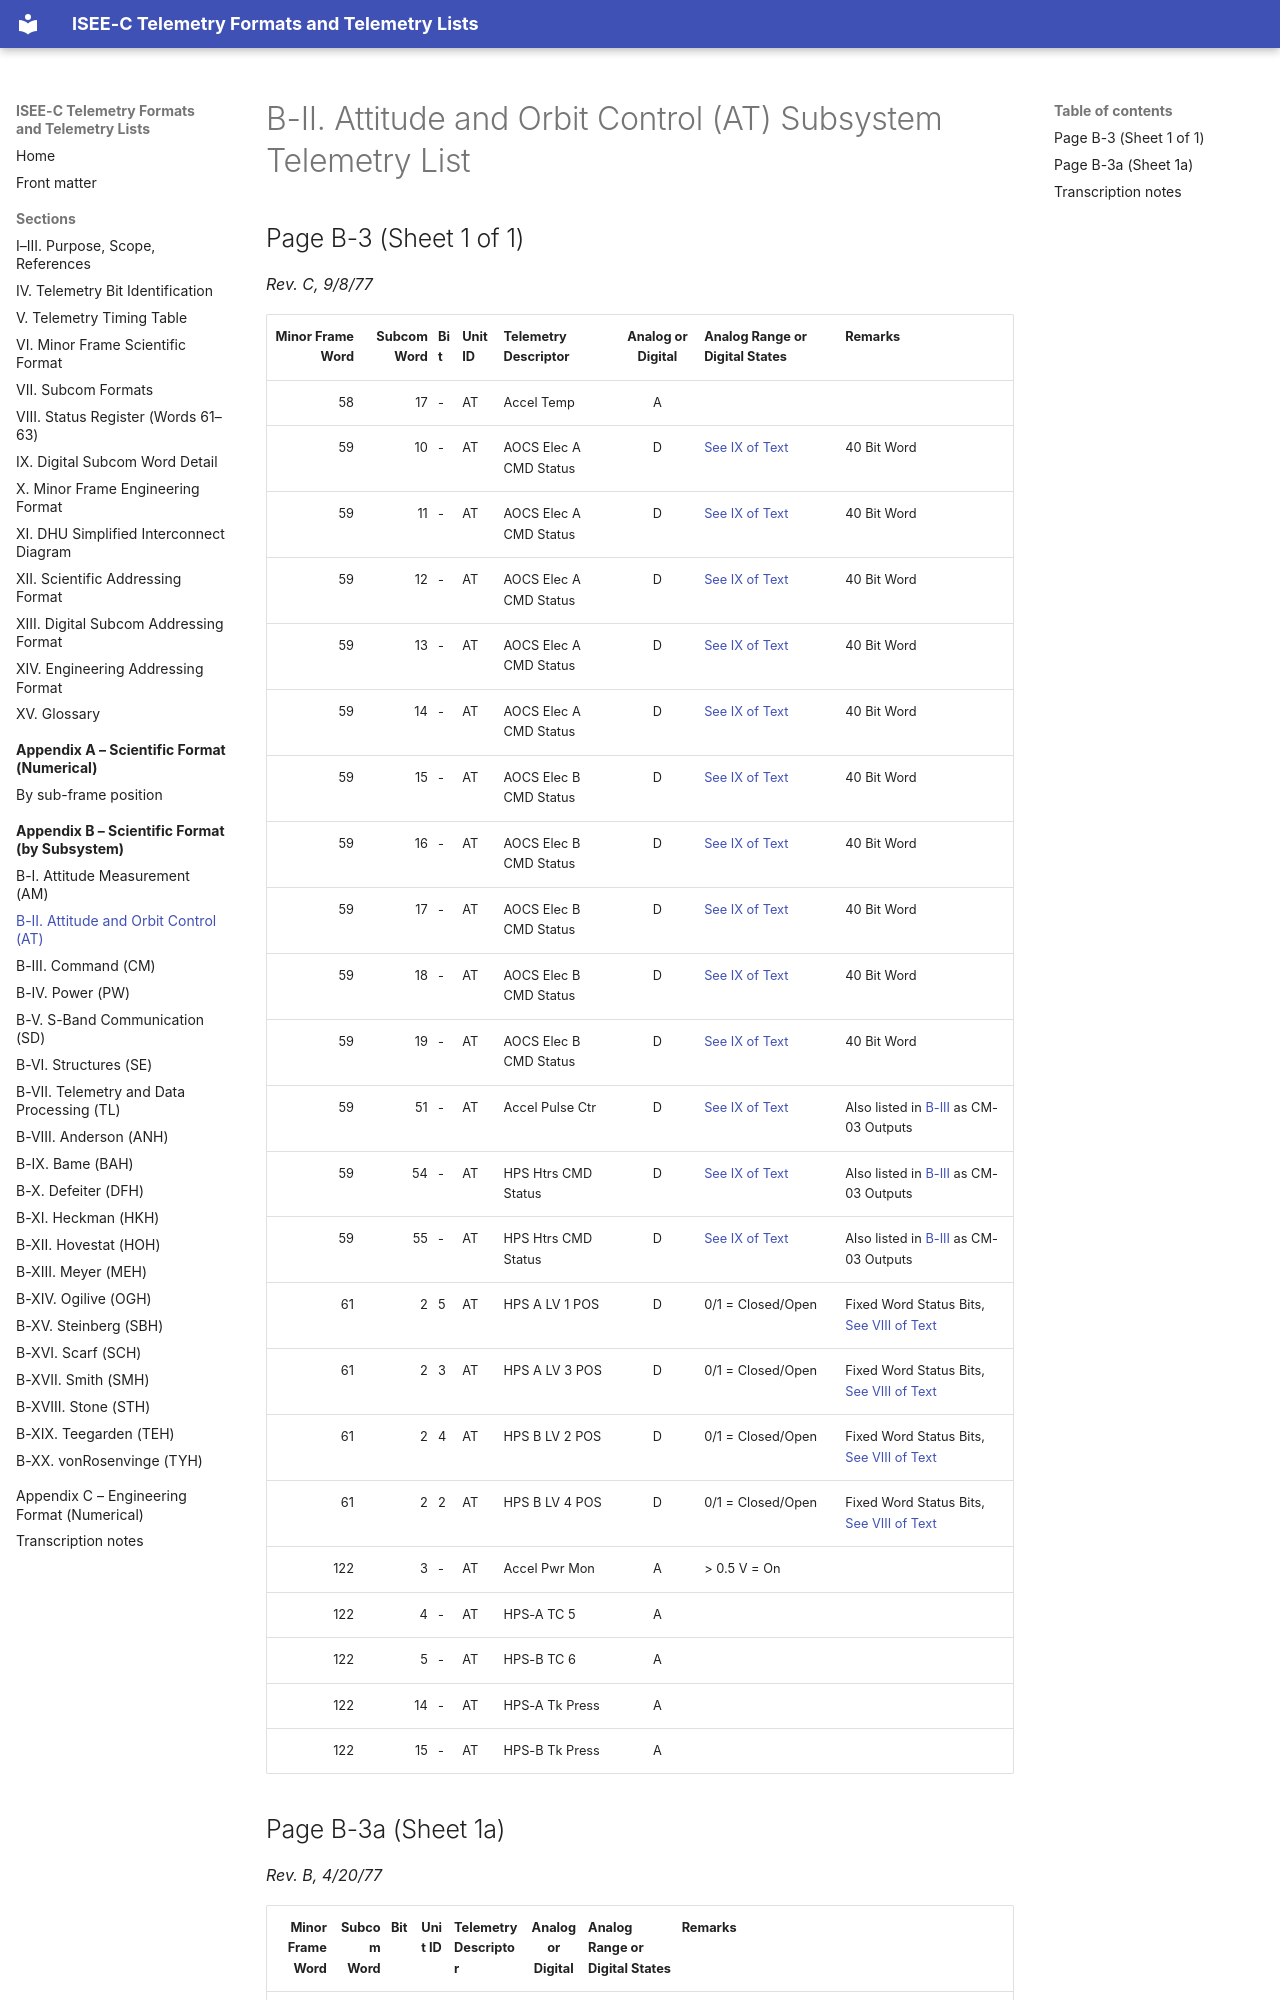

repository: NetworkEntropologist/isee3-decoder · page: appendix-b/b-ii/index.html · generator: mkdocs

# B-II. Attitude and Orbit Control (AT) Subsystem Telemetry List

## Page B-3 (Sheet 1 of 1)

*Rev. C, 9/8/77*

| Minor Frame Word | Subcom Word | Bit | Unit ID | Telemetry Descriptor | Analog or Digital | Analog Range or Digital States | Remarks |
|---:|---:|---|---|---|:-:|---|---|
| 58 | 17 | - | AT | Accel Temp | A |  |  |
| 59 | 10 | - | AT | AOCS Elec A CMD Status | D | [See IX of Text](../sections/09-digital-subcom-word-detail.md) | 40 Bit Word |
| 59 | 11 | - | AT | AOCS Elec A CMD Status | D | [See IX of Text](../sections/09-digital-subcom-word-detail.md) | 40 Bit Word |
| 59 | 12 | - | AT | AOCS Elec A CMD Status | D | [See IX of Text](../sections/09-digital-subcom-word-detail.md) | 40 Bit Word |
| 59 | 13 | - | AT | AOCS Elec A CMD Status | D | [See IX of Text](../sections/09-digital-subcom-word-detail.md) | 40 Bit Word |
| 59 | 14 | - | AT | AOCS Elec A CMD Status | D | [See IX of Text](../sections/09-digital-subcom-word-detail.md) | 40 Bit Word |
| 59 | 15 | - | AT | AOCS Elec B CMD Status | D | [See IX of Text](../sections/09-digital-subcom-word-detail.md) | 40 Bit Word |
| 59 | 16 | - | AT | AOCS Elec B CMD Status | D | [See IX of Text](../sections/09-digital-subcom-word-detail.md) | 40 Bit Word |
| 59 | 17 | - | AT | AOCS Elec B CMD Status | D | [See IX of Text](../sections/09-digital-subcom-word-detail.md) | 40 Bit Word |
| 59 | 18 | - | AT | AOCS Elec B CMD Status | D | [See IX of Text](../sections/09-digital-subcom-word-detail.md) | 40 Bit Word |
| 59 | 19 | - | AT | AOCS Elec B CMD Status | D | [See IX of Text](../sections/09-digital-subcom-word-detail.md) | 40 Bit Word |
| 59 | 51 | - | AT | Accel Pulse Ctr | D | [See IX of Text](../sections/09-digital-subcom-word-detail.md) | Also listed in [B-III](b-iii.md) as CM-03 Outputs |
| 59 | 54 | - | AT | HPS Htrs CMD Status | D | [See IX of Text](../sections/09-digital-subcom-word-detail.md) | Also listed in [B-III](b-iii.md) as CM-03 Outputs |
| 59 | 55 | - | AT | HPS Htrs CMD Status | D | [See IX of Text](../sections/09-digital-subcom-word-detail.md) | Also listed in [B-III](b-iii.md) as CM-03 Outputs |
| 61 | 2 | 5 | AT | HPS A LV 1 POS | D | 0/1 = Closed/Open | Fixed Word Status Bits, [See VIII of Text](../sections/08-status-register.md) |
| 61 | 2 | 3 | AT | HPS A LV 3 POS | D | 0/1 = Closed/Open | Fixed Word Status Bits, [See VIII of Text](../sections/08-status-register.md) |
| 61 | 2 | 4 | AT | HPS B LV 2 POS | D | 0/1 = Closed/Open | Fixed Word Status Bits, [See VIII of Text](../sections/08-status-register.md) |
| 61 | 2 | 2 | AT | HPS B LV 4 POS | D | 0/1 = Closed/Open | Fixed Word Status Bits, [See VIII of Text](../sections/08-status-register.md) |
| 122 | 3 | - | AT | Accel Pwr Mon | A | > 0.5 V = On |  |
| 122 | 4 | - | AT | HPS-A TC 5 | A |  |  |
| 122 | 5 | - | AT | HPS-B TC 6 | A |  |  |
| 122 | 14 | - | AT | HPS-A Tk Press | A |  |  |
| 122 | 15 | - | AT | HPS-B Tk Press | A |  |  |
